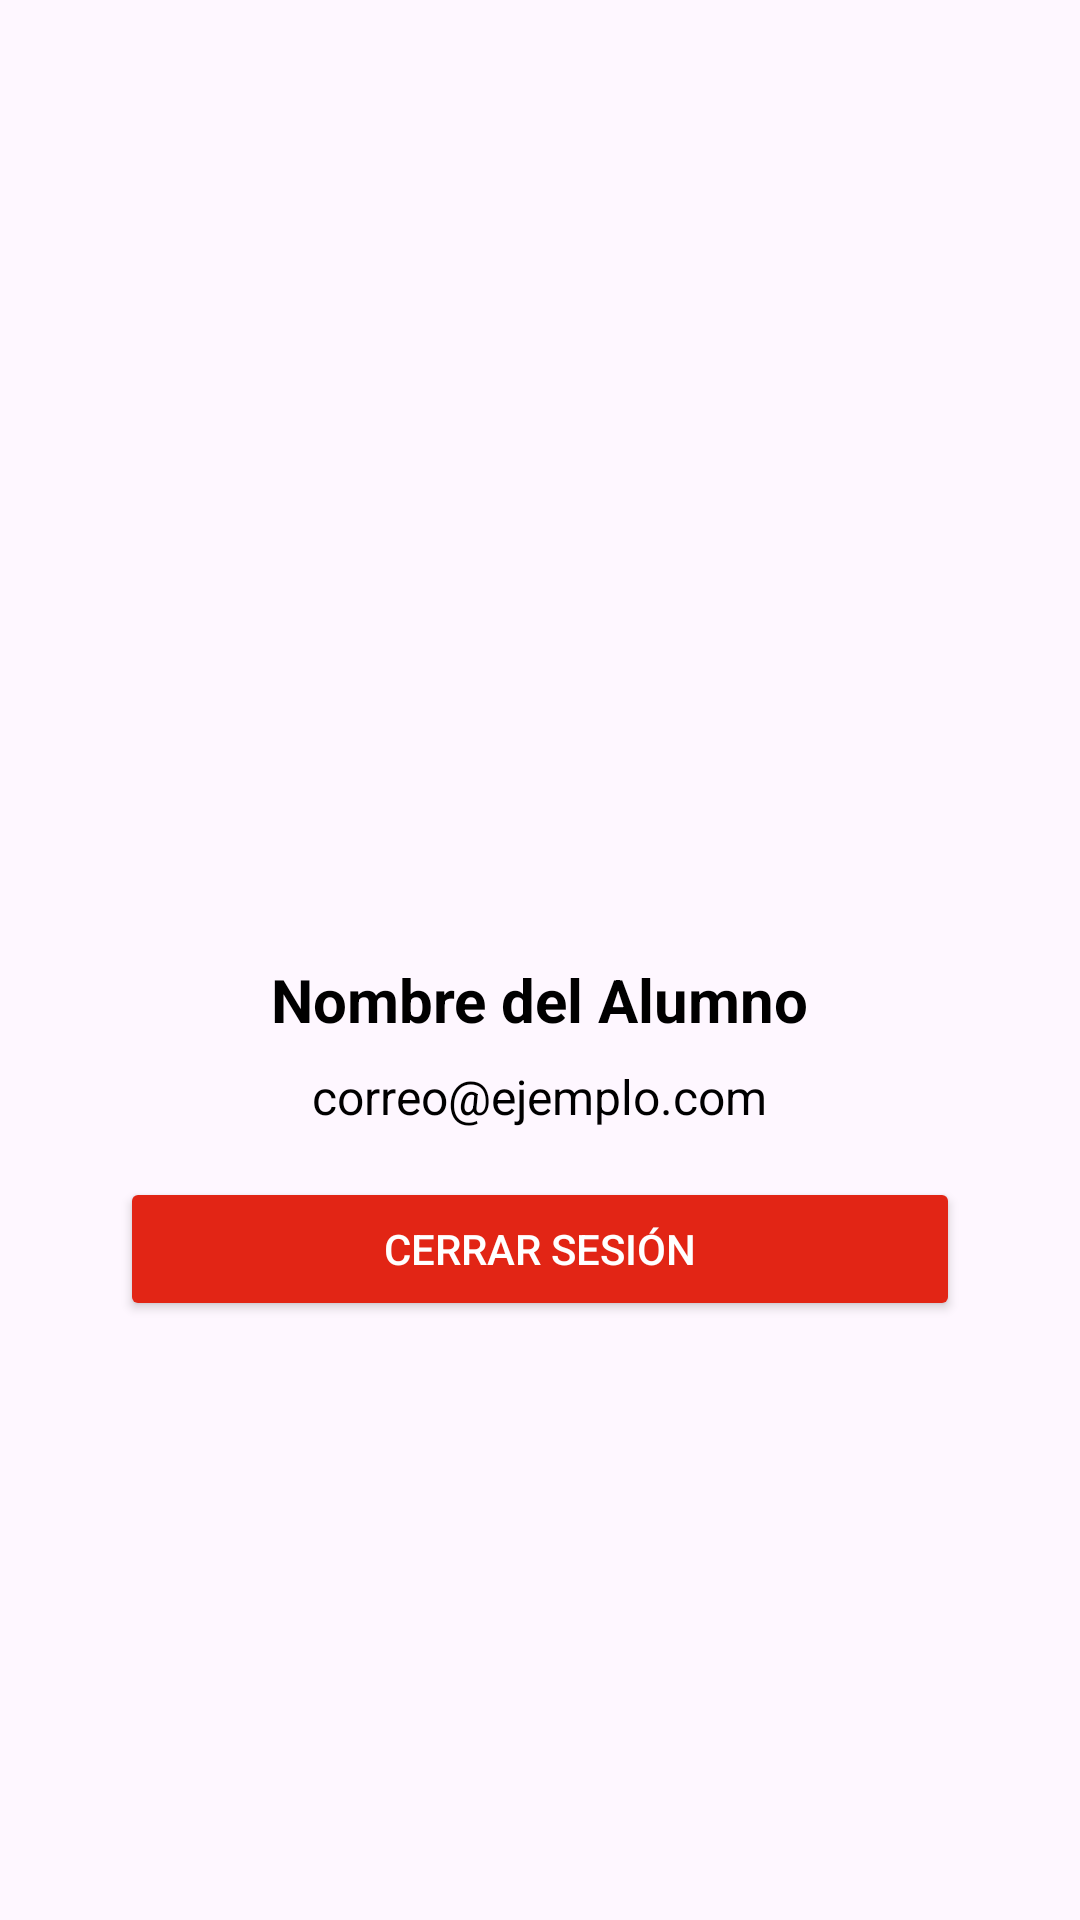

This screen was rendered from an Android layout file. Write that file and the resources it references.
<!-- AndroidManifest.xml: application theme Theme.MiBocadilloApp -->
<!-- res/layout/fragment_perfil.xml -->
<?xml version="1.0" encoding="utf-8"?>
<LinearLayout
    xmlns:android="http://schemas.android.com/apk/res/android"
    xmlns:app="http://schemas.android.com/apk/res-auto"
    android:layout_width="match_parent"
    android:layout_height="match_parent"
    android:orientation="vertical"
    android:background="@drawable/paredblanca">

    <FrameLayout
        android:id="@+id/contenedor_fragmento"
        android:layout_width="match_parent"
        android:layout_height="0dp"
        android:layout_weight="1">

        <LinearLayout
            android:layout_width="match_parent"
            android:layout_height="match_parent"
            android:orientation="vertical"
            android:gravity="center"
            android:padding="24dp">

            <ImageView
                android:id="@+id/imgPerfil"
                android:layout_width="120dp"
                android:layout_height="120dp"
                android:src="@drawable/ic_launcher_foreground"
                android:contentDescription="Imagen de perfil"
                android:layout_marginBottom="16dp"/>

            <TextView
                android:id="@+id/txtNombre"
                android:layout_width="wrap_content"
                android:layout_height="wrap_content"
                android:text="Nombre del Alumno"
                android:textSize="20sp"
                android:textStyle="bold"
                android:textColor="@color/black"
                android:layout_marginBottom="8dp"/>

            <TextView
                android:id="@+id/txtCorreo"
                android:layout_width="wrap_content"
                android:layout_height="wrap_content"
                android:text="correo@ejemplo.com"
                android:textSize="16sp"
                android:textColor="@color/black"/>

            <Button
                android:id="@+id/btnCerrarSesion"
                android:layout_width="match_parent"
                android:layout_height="wrap_content"
                android:text="Cerrar Sesión"
                android:backgroundTint="@color/red"
                android:textColor="@android:color/white"
                android:layout_margin="16dp"/>
        </LinearLayout>
    </FrameLayout>
</LinearLayout>
<!-- resources referenced by this layout -->
<resources>
  <color name="black">#FF000000</color>
  <color name="red">#E22515</color>
  <style name="Theme.MiBocadilloApp" parent="Base.Theme.MiBocadilloApp" />
  <style name="Base.Theme.MiBocadilloApp" parent="Theme.Material3.DayNight.NoActionBar">
          
          
      </style>
</resources>
